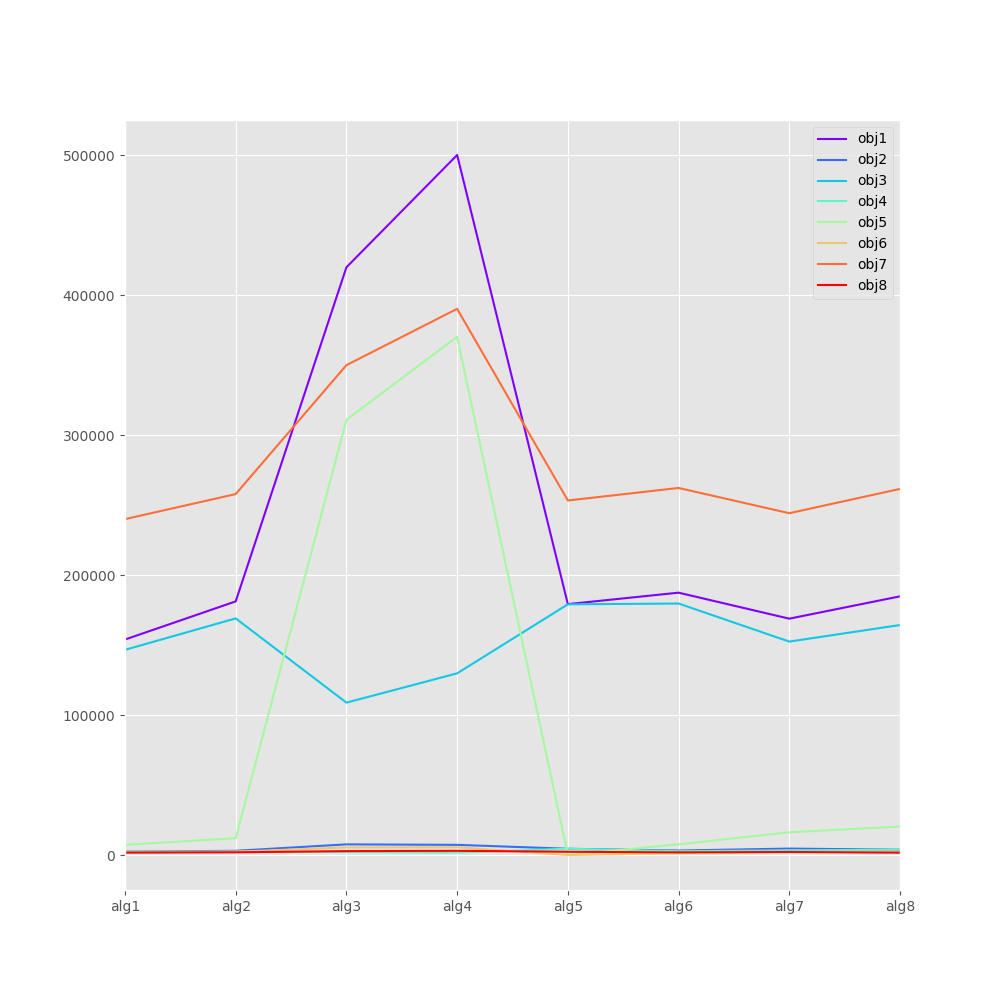

The data file committed next to this chart (first rows):
, obj1, obj2, obj3, obj4, obj5, obj6, obj7, obj8
alg1, 154029, 2525, 146666, 2498, 7363, 1747, 240014, 1879
alg2, 181277, 3142, 169120, 2609, 12157, 2458, 257930, 2062
alg3, 419893, 7743, 108960, 2212, 310933, 5579, 349989, 2919
alg4, 500075, 7394, 129873, 1823, 370202, 5670, 390202, 3131
alg5, 179322, 4600, 179178, 4600, 143.6, 143.6, 253316, 2456
alg6, 187495, 3353, 179743, 2850, 7752, 1384, 262286, 2003
alg7, 168923, 4724, 152553, 3419, 16370, 2168, 244251, 2302
alg8, 184875, 3937, 164393, 3937, 20483, 2294, 261602, 1812
